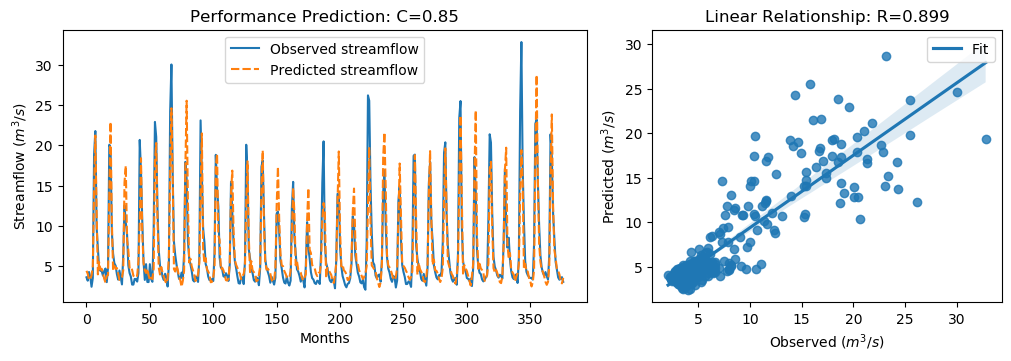

The data file committed next to this chart (first rows):
y_true, y_pred, y_true_scaled, y_pred_scaled
3.63, 4.433, -0.5645, -0.4504
3.21, 4.075, -0.6243, -0.5013
4.29, 3.303, -0.4707, -0.6111
3.67, 3.463, -0.5589, -0.5882
2.46, 3.836, -0.7309, -0.5353
3.54, 5.012, -0.5773, -0.368
18.82, 14.39, 1.595, 0.965
21.76, 21.2, 2.013, 1.934
9.83, 11.79, 0.3169, 0.5955
7.16, 3.996, -0.06268, -0.5126
4.67, 5.499, -0.4167, -0.2988
4.44, 4.588, -0.4494, -0.4283
4.4, 4.693, -0.4551, -0.4134
3.83, 4.198, -0.5361, -0.4838
4.42, 3.44, -0.4522, -0.5916
4.72, 2.985, -0.4096, -0.6563
3.03, 3.792, -0.6499, -0.5415
4.87, 3.901, -0.3883, -0.5261
20.07, 13.97, 1.773, 0.9062
19.62, 22.89, 1.709, 2.174
9.33, 10.78, 0.2458, 0.4522
6.56, 4.511, -0.148, -0.4392
5.37, 5.078, -0.3172, -0.3587
5.07, 4.664, -0.3598, -0.4176
4.02, 4.778, -0.5091, -0.4013
3.34, 4.117, -0.6058, -0.4954
4.47, 3.306, -0.4451, -0.6106
3.61, 3.354, -0.5674, -0.6039
2.75, 3.621, -0.6897, -0.5658
6.28, 4.481, -0.1878, -0.4436
12.55, 15.37, 0.7036, 1.105
10.44, 17.45, 0.4036, 1.4
9.01, 8.333, 0.2003, 0.1041
5.12, 7.012, -0.3527, -0.0837
4.16, 4.823, -0.4892, -0.3949
3.72, 4.949, -0.5518, -0.3771
2.73, 4.56, -0.6925, -0.4323
2.73, 3.818, -0.6925, -0.5378
3.43, 3.627, -0.593, -0.565
3.4, 3.794, -0.5972, -0.5413
3.1, 3.806, -0.6399, -0.5396
4.17, 5.675, -0.4878, -0.2738
20.66, 10.31, 1.857, 0.3851
16.78, 18.4, 1.305, 1.535
10.67, 9.167, 0.4363, 0.2227
5.59, 5.395, -0.2859, -0.3135
3.31, 4.497, -0.61, -0.4413
5.26, 4.168, -0.3328, -0.4881
3.05, 4.699, -0.647, -0.4126
3.04, 3.896, -0.6484, -0.5267
5.26, 3.278, -0.3328, -0.6145
3.41, 3.574, -0.5958, -0.5725
3.07, 3.41, -0.6442, -0.5958
9.62, 4.709, 0.2871, -0.4111
22.89, 17.84, 2.174, 1.455
21.04, 20.28, 1.911, 1.802
12.14, 11.07, 0.6453, 0.4939
7.0, 4.828, -0.08543, -0.3942
5.08, 3.976, -0.3584, -0.5153
4.58, 4.91, -0.4295, -0.3825
... 317 more rows
